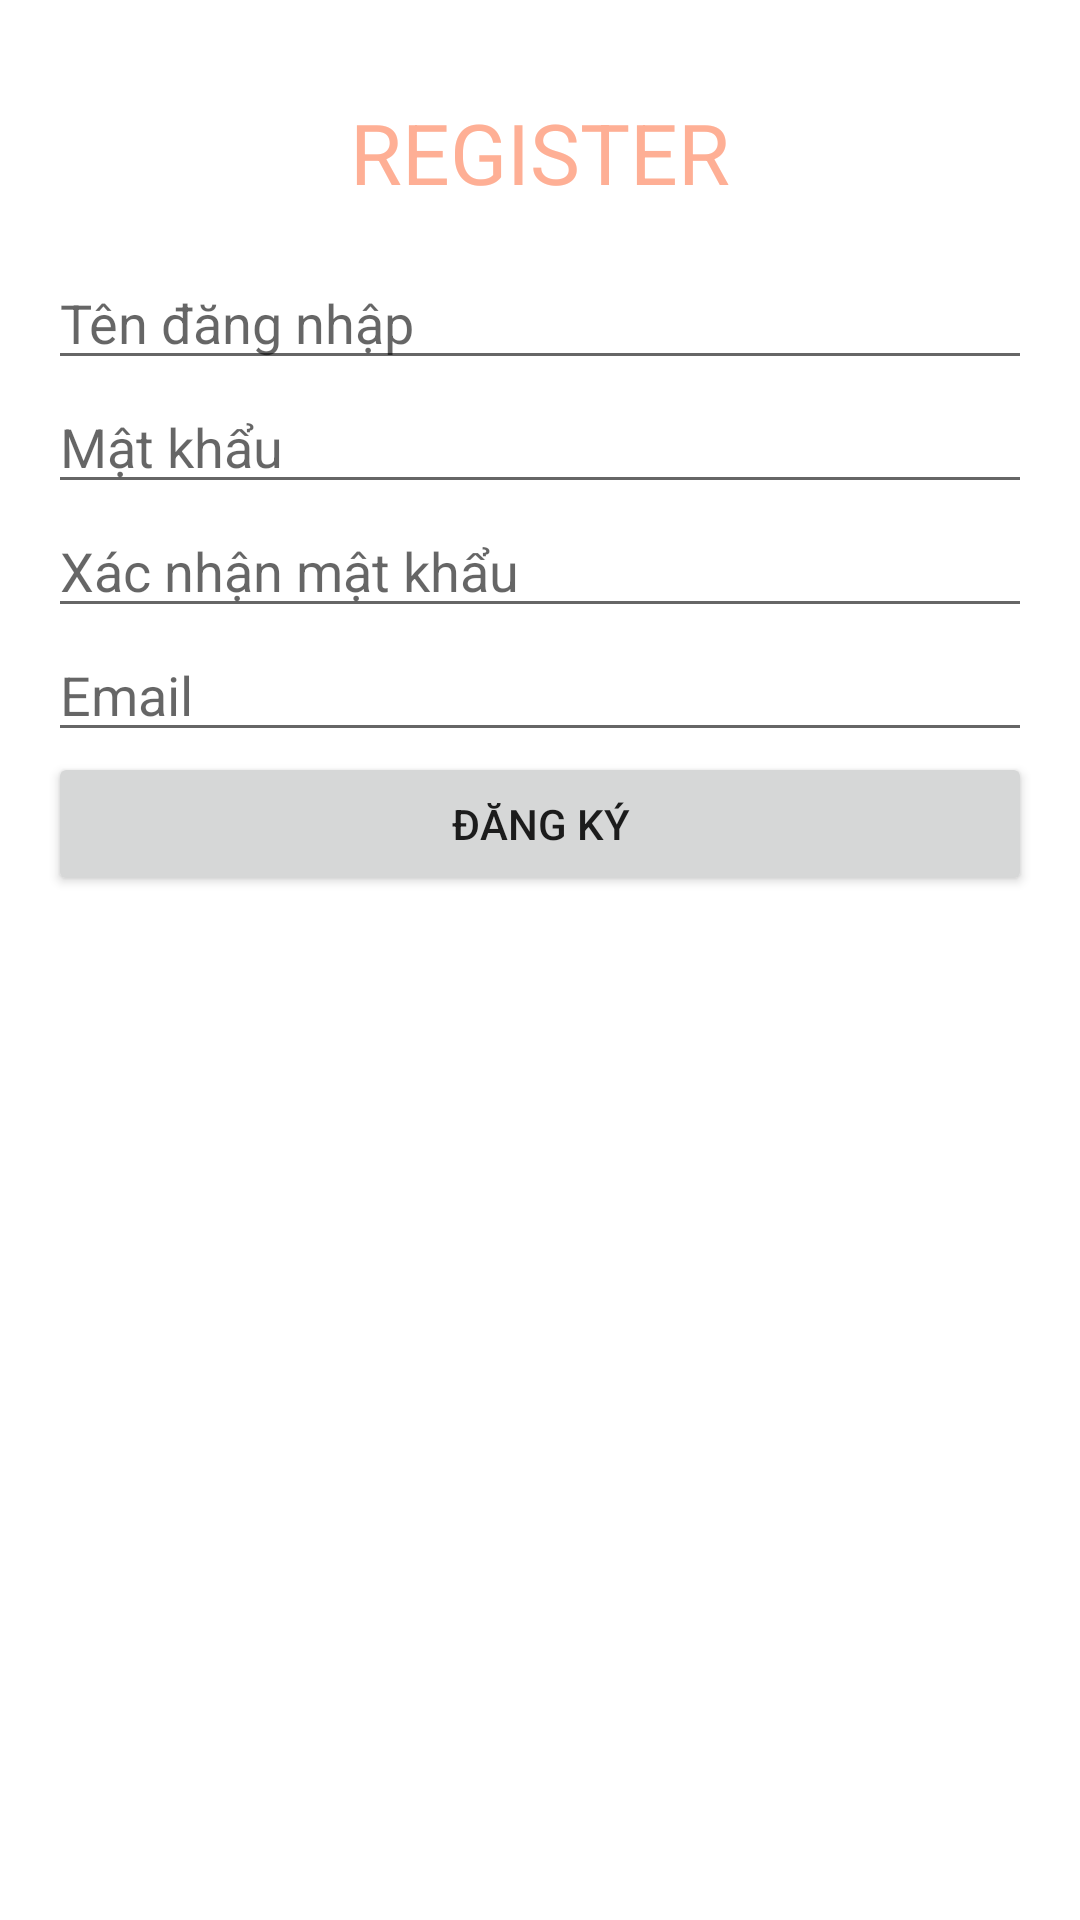

Layout XML and referenced resources for this Android screen:
<!-- AndroidManifest.xml: application theme Theme.ProjectTHFinal -->
<!-- res/layout/activity_register.xml -->
<?xml version="1.0" encoding="utf-8"?>
<LinearLayout xmlns:android="http://schemas.android.com/apk/res/android"
    xmlns:app="http://schemas.android.com/apk/res-auto"
    xmlns:tools="http://schemas.android.com/tools"
    android:layout_width="match_parent"
    android:layout_height="match_parent"
    android:orientation="vertical"
    android:padding="16dp"
    tools:context=".ui.RegisterActivity">

    <TextView
        android:id="@+id/textView"
        android:layout_width="match_parent"
        android:layout_height="wrap_content"
        android:layout_margin="16dp"
        android:gravity="center"
        android:text="REGISTER"
        android:textColor="#FEAF95"
        android:textSize="28dp" />

    <EditText
        android:id="@+id/edtUsername"
        android:layout_width="match_parent"
        android:layout_height="wrap_content"
        android:ems="10"
        android:hint="Tên đăng nhập"
        android:inputType="textPersonName" />

    <EditText
        android:id="@+id/edtPassWord"
        android:layout_width="match_parent"
        android:layout_height="wrap_content"
        android:ems="10"
        android:hint="Mật khẩu"
        android:inputType="textPassword" />

    <EditText
        android:id="@+id/edtConfirmPass"
        android:layout_width="match_parent"
        android:layout_height="wrap_content"
        android:ems="10"
        android:hint="Xác nhận mật khẩu "
        android:inputType="textPassword" />

    <EditText
        android:id="@+id/edtEmail"
        android:layout_width="match_parent"
        android:layout_height="wrap_content"
        android:ems="10"
        android:hint="Email"
        android:inputType="textEmailAddress" />
    <Button
        android:id="@+id/btnRegisterUser"
        android:layout_width="match_parent"
        android:layout_height="wrap_content"
        android:text="Đăng ký" />
</LinearLayout>
<!-- resources referenced by this layout -->
<resources>
  <style name="Theme.ProjectTHFinal" parent="Theme.MaterialComponents.DayNight.DarkActionBar">
          
          <item name="colorPrimary">@color/Orange</item>
          <item name="colorPrimaryVariant">@color/purple_700</item>
          <item name="colorOnPrimary">@color/white</item>
          
          <item name="colorSecondary">@color/teal_200</item>
          <item name="colorSecondaryVariant">@color/teal_700</item>
          <item name="colorOnSecondary">@color/black</item>
          
          <item name="android:statusBarColor">?attr/colorPrimaryVariant</item>
          
      </style>
  <color name="Orange">#FFB096</color>
  <color name="purple_700">#FF3700B3</color>
  <color name="white">#FFFFFFFF</color>
  <color name="teal_200">#FF03DAC5</color>
  <color name="teal_700">#FF018786</color>
  <color name="black">#FF000000</color>
</resources>
